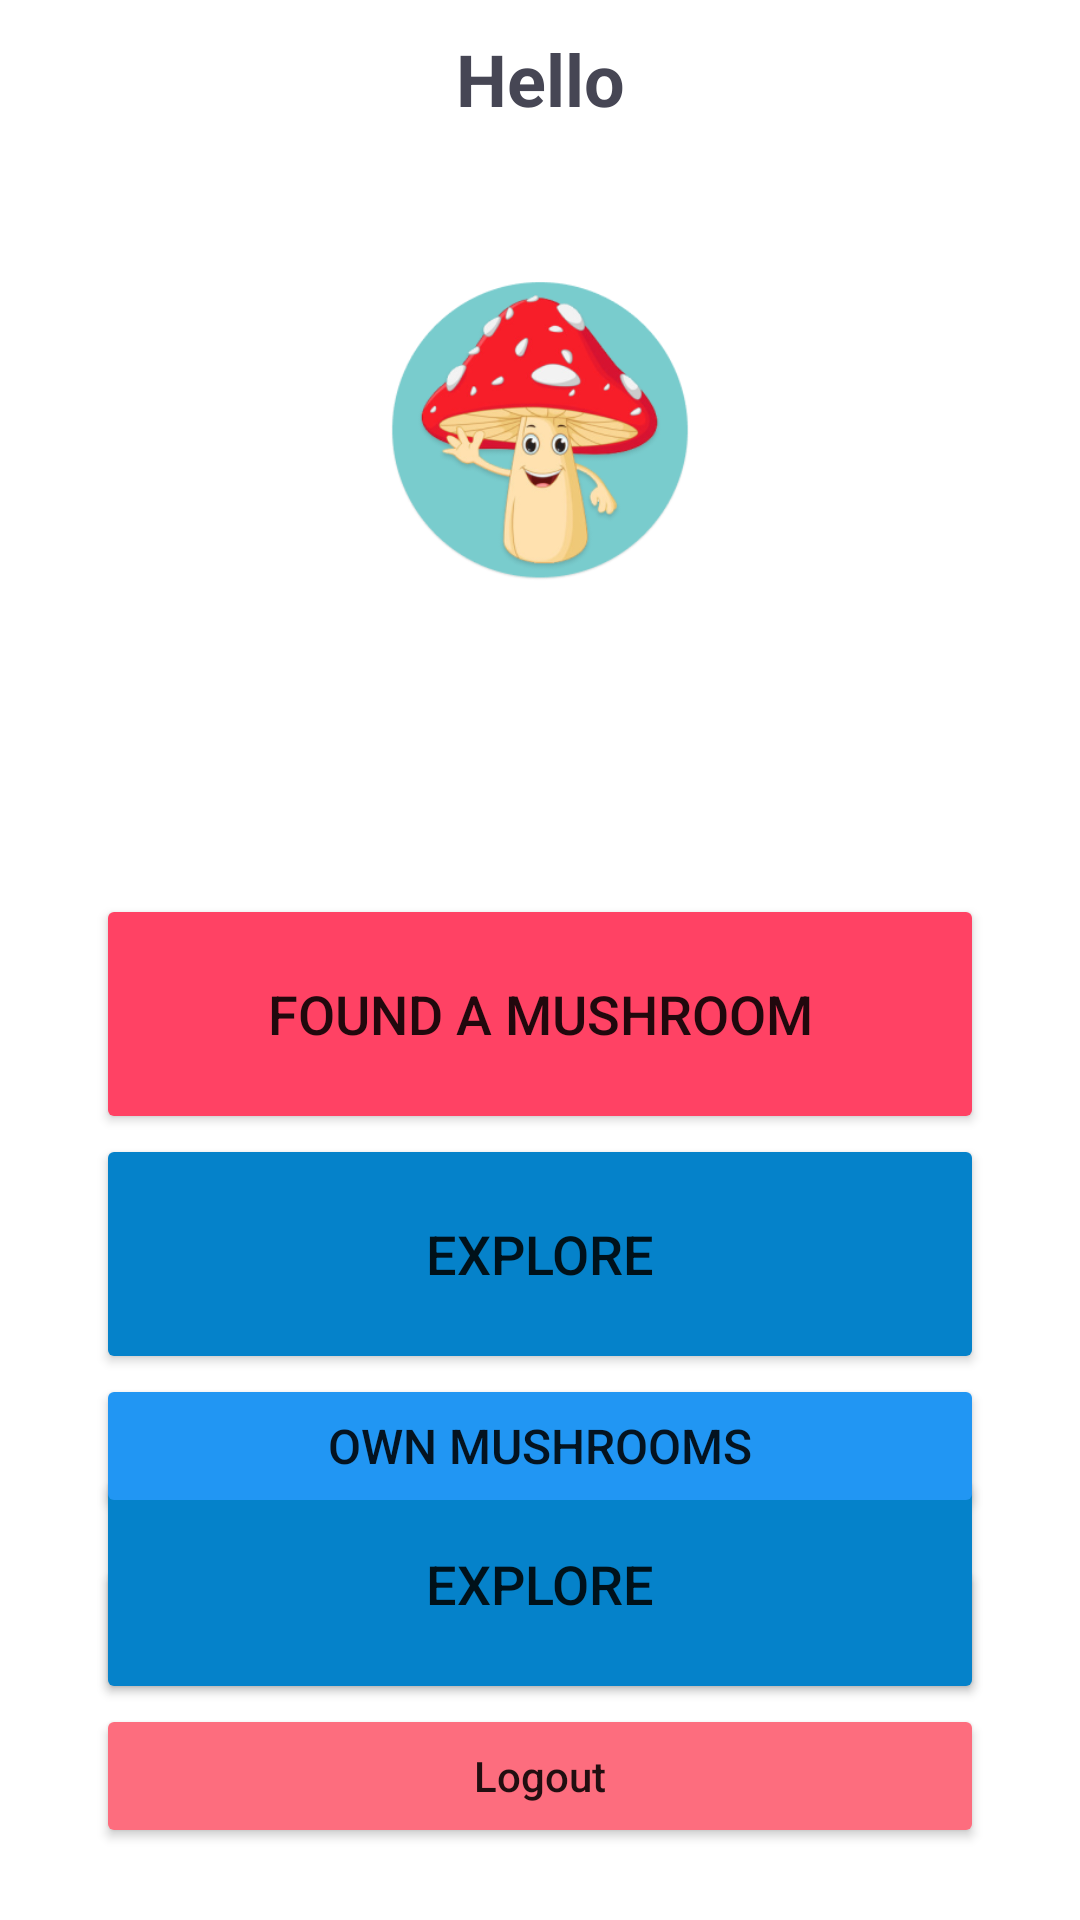

Write the Android layout XML for this screen, with the resource values it uses.
<!-- AndroidManifest.xml: application theme Theme.MushroomManager -->
<!-- res/layout/activity_main.xml -->
<?xml version="1.0" encoding="utf-8"?>
<androidx.constraintlayout.widget.ConstraintLayout xmlns:android="http://schemas.android.com/apk/res/android"
    xmlns:app="http://schemas.android.com/apk/res-auto"
    xmlns:tools="http://schemas.android.com/tools"
    android:layout_width="match_parent"
    android:layout_height="match_parent"
    android:backgroundTint="@color/colorRedDark"
    tools:context=".UserDashboardActivity">


    <TextView
        android:id="@+id/username"
        android:layout_width="match_parent"
        android:layout_marginTop="10dp"
        android:layout_height="wrap_content"
        android:text="Hello"
        android:textAlignment="center"
        android:textColor="#464654"
        android:textSize="24sp"
        android:textStyle="bold"
        app:layout_constraintEnd_toEndOf="parent"
        app:layout_constraintHorizontal_bias="0.0"
        app:layout_constraintStart_toStartOf="parent"
        app:layout_constraintTop_toTopOf="parent" />

    <TextView
        android:id="@+id/expertType"
        android:layout_width="match_parent"
        android:layout_height="wrap_content"

        android:textAlignment="center"
        android:textColor="#464654"
        android:textSize="24sp"
        android:textStyle="normal"
        app:layout_constraintTop_toBottomOf="@+id/username"
        tools:layout_editor_absoluteX="16dp" />

    <ImageView
        android:id="@+id/profilePic"
        android:layout_width="100dp"
        android:layout_height="100dp"
        android:layout_marginTop="6dp"
        app:layout_constraintBottom_toTopOf="@+id/createTicket"
        app:layout_constraintEnd_toEndOf="parent"
        app:layout_constraintStart_toStartOf="parent"
        app:layout_constraintTop_toBottomOf="@+id/expertType"
        app:layout_constraintVertical_bias="0.110000014"
        app:srcCompat="@drawable/profile_pic_placeholder" />

    <Button
        android:id="@+id/logoutBtn"

        android:layout_width="0dp"
        android:layout_height="wrap_content"
        android:layout_marginStart="32dp"
        android:layout_marginEnd="32dp"
        android:layout_marginBottom="24dp"
        android:backgroundTint="@color/colorRedLight"
        android:text="@string/Logout"
        android:textAllCaps="false"
        app:layout_constraintBottom_toBottomOf="parent"
        app:layout_constraintEnd_toEndOf="parent"
        app:layout_constraintStart_toStartOf="parent" />

    <Button
        android:id="@+id/changeData"

        android:layout_width="0dp"
        android:layout_height="wrap_content"
        android:layout_marginBottom="2dp"
        android:backgroundTint="@color/colorBlueLight"
        android:text="@string/Personal_data"
        android:textAllCaps="false"
        app:layout_constraintBottom_toTopOf="@+id/logoutBtn"
        app:layout_constraintEnd_toEndOf="@+id/logoutBtn"
        app:layout_constraintHorizontal_bias="0.0"
        app:layout_constraintStart_toStartOf="@+id/logoutBtn" />

    <Button
        android:id="@+id/createTicket"
        android:layout_width="0dp"
        android:layout_height="wrap_content"
        android:height="80dp"
        android:backgroundTint="@color/colorRedDark"
        android:text="@string/Found_a_mushroom"
        android:textSize="18sp"
        app:layout_constraintBottom_toTopOf="@+id/ticketsList"
        app:layout_constraintEnd_toEndOf="@+id/ticketsList"
        app:layout_constraintStart_toStartOf="@+id/ticketsList" />

    <Button
        android:id="@+id/ticketsList"
        android:layout_width="0dp"
        android:layout_height="wrap_content"
        android:height="80dp"
        android:backgroundTint="@color/colorBlueDark"
        android:text="@string/explore"
        android:textSize="18sp"
        app:layout_constraintBottom_toTopOf="@+id/ownTicketsList"
        app:layout_constraintEnd_toEndOf="@+id/ownTicketsList"
        app:layout_constraintStart_toStartOf="@+id/ownTicketsList" />
    <Button
        android:id="@+id/ticketsList2"
        android:layout_width="0dp"
        android:layout_height="wrap_content"
        android:height="80dp"
        android:backgroundTint="@color/colorBlueDark"
        android:text="@string/explore"
        android:textSize="18sp"
        app:layout_constraintBottom_toTopOf="@+id/logoutBtn"
        app:layout_constraintEnd_toEndOf="@+id/logoutBtn"
        app:layout_constraintStart_toStartOf="@+id/logoutBtn" />

    <Button
        android:id="@+id/ownTicketsList"
        android:layout_width="0dp"
        android:layout_height="wrap_content"
        android:layout_marginBottom="12dp"
        android:height="40dp"
        android:backgroundTint="#2196F3"
        android:text="@string/own_mushrooms"
        android:textSize="16sp"
        app:layout_constraintBottom_toTopOf="@+id/changeData"
        app:layout_constraintEnd_toEndOf="@+id/changeData"
        app:layout_constraintStart_toStartOf="@+id/changeData" />


</androidx.constraintlayout.widget.ConstraintLayout>
<!-- resources referenced by this layout -->
<resources>
  <color name="colorBlueDark">#0582CA</color>
  <color name="colorBlueLight">#79CCCD</color>
  <color name="colorRedDark">#FF4264</color>
  <color name="colorRedLight">#FD6D7E</color>
  <!-- drawable profile_pic_placeholder: png bitmap (drawable-v24, 55551 bytes) -->
  <string name="Found_a_mushroom">Found a mushroom</string>
  <string name="Logout">Logout</string>
  <string name="Personal_data">Personal data</string>
  <string name="explore">Explore</string>
  <string name="own_mushrooms">Own Mushrooms</string>
  <style name="Theme.MushroomManager" parent="Theme.MaterialComponents.DayNight.NoActionBar">
          
          <item name="colorPrimary">@color/purple_500</item>
          <item name="colorPrimaryVariant">@color/purple_700</item>
          <item name="colorOnPrimary">@color/white</item>
          
          <item name="colorSecondary">@color/teal_200</item>
          <item name="colorSecondaryVariant">@color/teal_700</item>
          <item name="colorOnSecondary">@color/black</item>
          
          <item name="android:statusBarColor">?attr/colorPrimaryVariant</item>
          
      </style>
  <color name="purple_500">#FF6200EE</color>
  <color name="purple_700">#FF3700B3</color>
  <color name="white">#FFFFFFFF</color>
  <color name="teal_200">#FF03DAC5</color>
  <color name="teal_700">#FF018786</color>
  <color name="black">#FF000000</color>
</resources>
